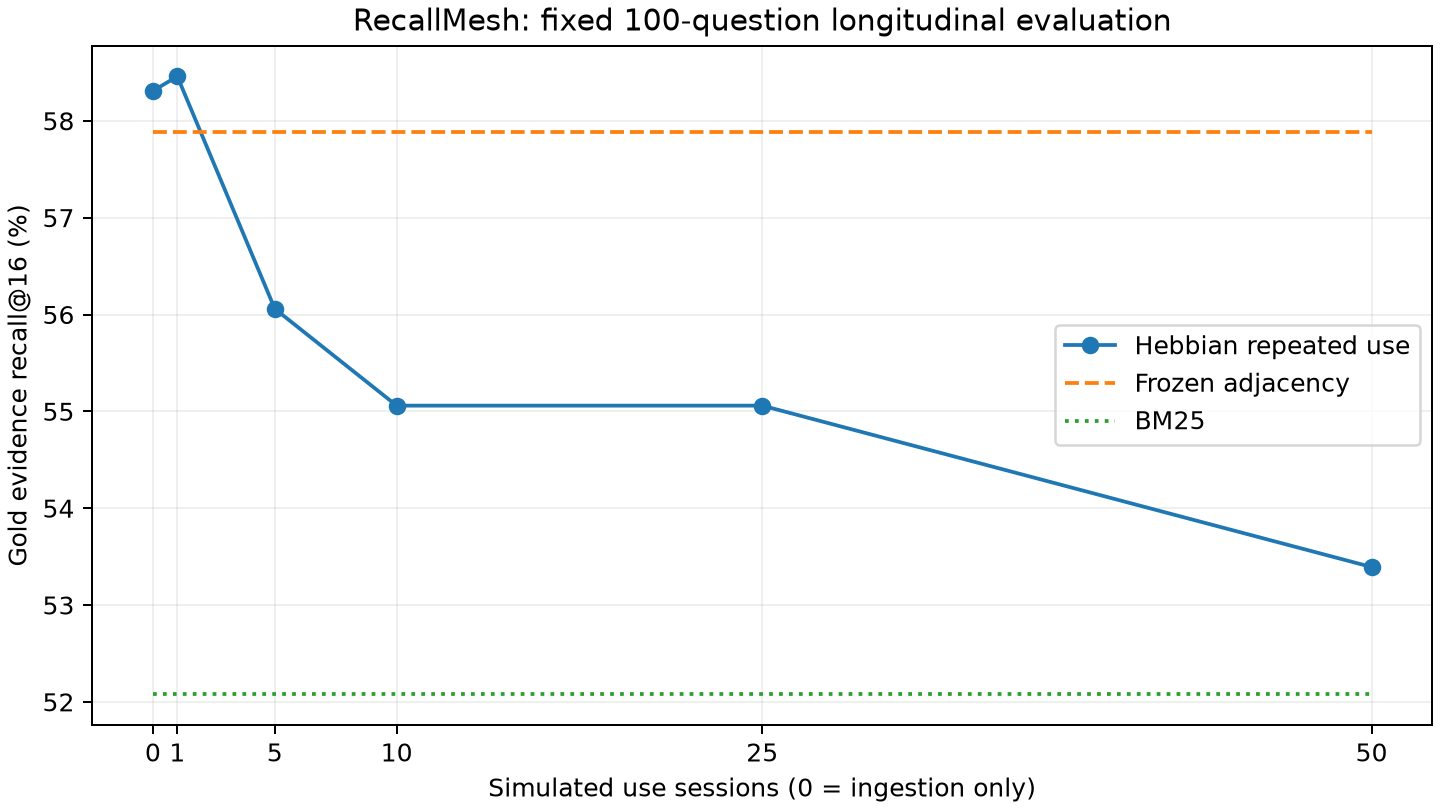

The file beside this chart, header and first rows:
session, graph_recall, adjacency_recall, bm25_recall
0, 0.5831, 0.5789, 0.5208
1, 0.5846, 0.5789, 0.5208
5, 0.5606, 0.5789, 0.5208
10, 0.5506, 0.5789, 0.5208
25, 0.5506, 0.5789, 0.5208
50, 0.5339, 0.5789, 0.5208
